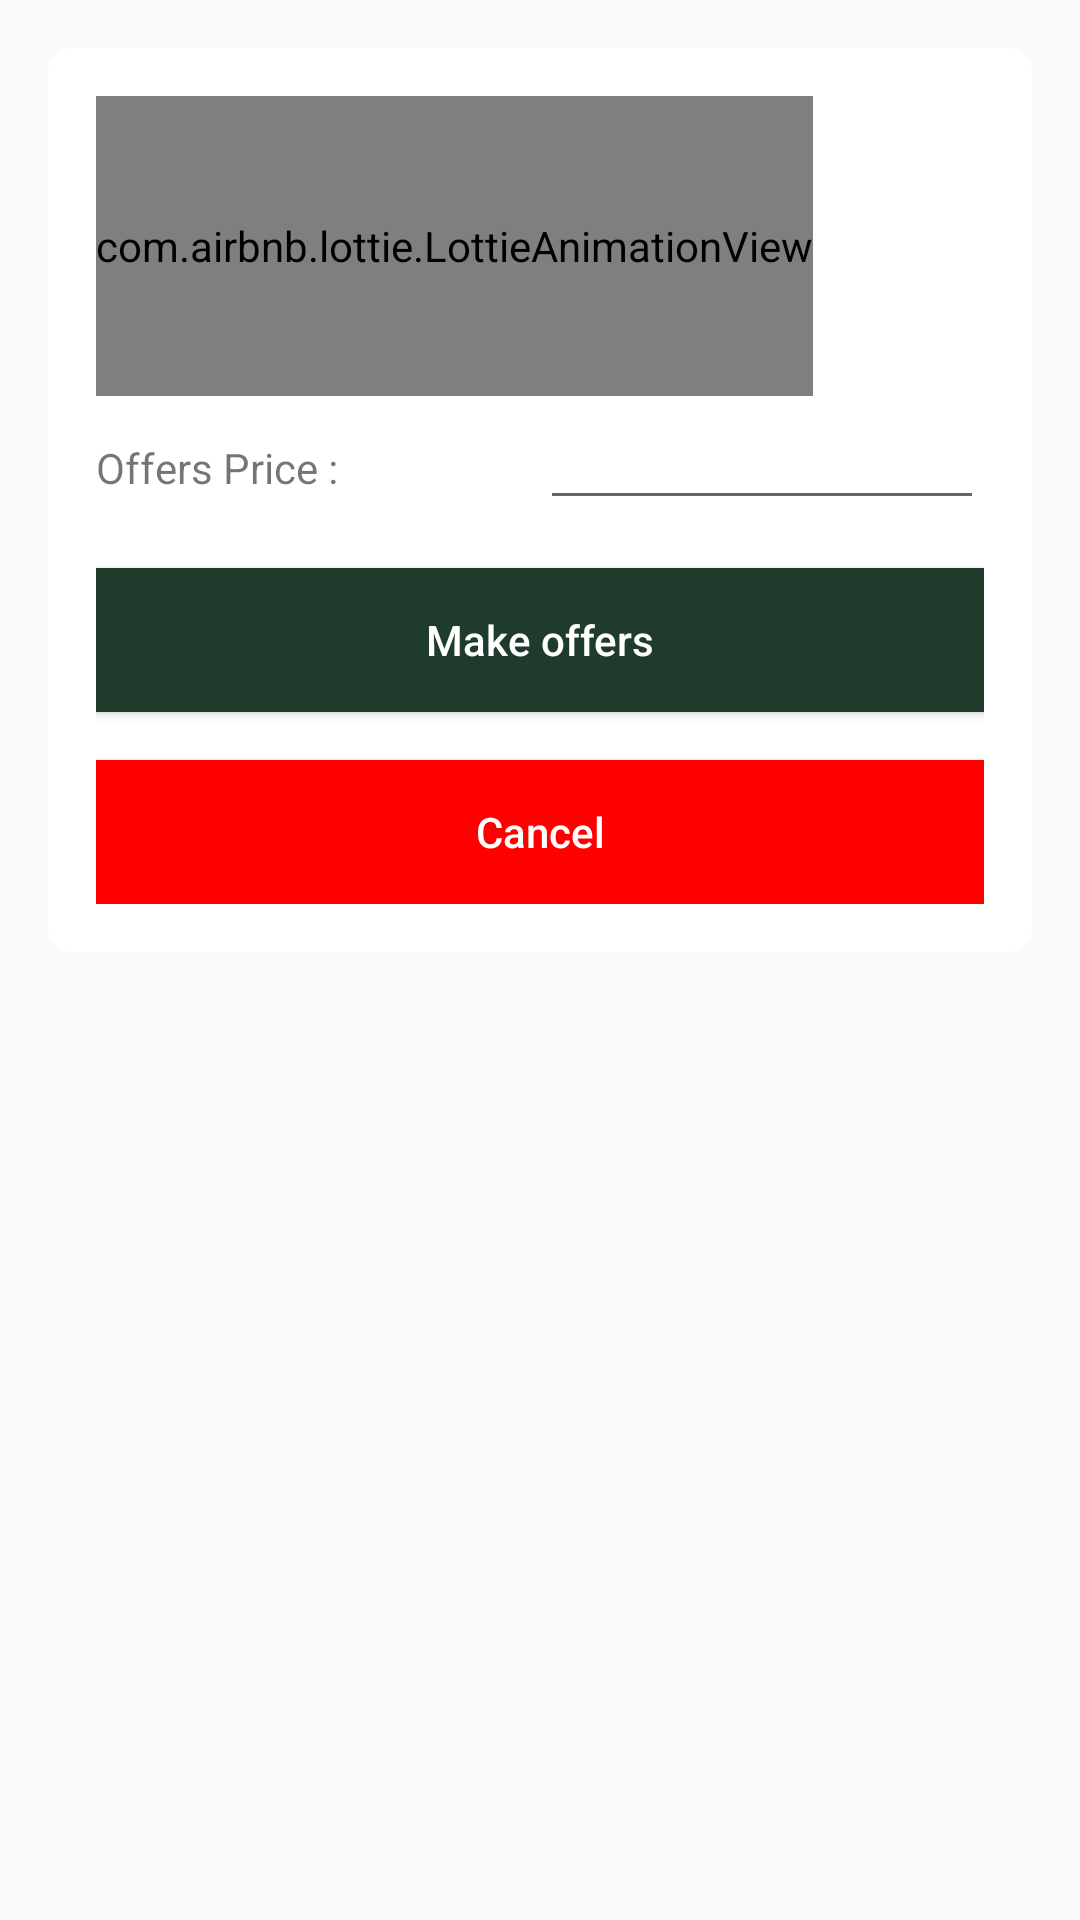

Write the Android layout XML for this screen, with the resource values it uses.
<!-- AndroidManifest.xml: application theme Theme.GraduationProject -->
<!-- res/layout/dialogoffers.xml -->
<?xml version="1.0" encoding="utf-8"?>

<androidx.constraintlayout.widget.ConstraintLayout xmlns:android="http://schemas.android.com/apk/res/android"
    xmlns:app="http://schemas.android.com/apk/res-auto"
    android:layout_width="match_parent"
    android:layout_height="wrap_content">

    <LinearLayout
        android:id="@+id/layout"
        android:layout_width="match_parent"
        android:layout_height="wrap_content"
        android:layout_margin="16dp"
        android:background="@drawable/custome_dialog_background"
        android:orientation="vertical"
        android:padding="16dp"
        app:layout_constraintTop_toTopOf="parent"
        app:layout_editor_absoluteX="20dp">

        <com.airbnb.lottie.LottieAnimationView
            android:id="@+id/animationBee"
            android:layout_width="wrap_content"
            android:layout_height="100dp"
            app:lottie_autoPlay="true"
            app:lottie_loop="true"
            app:lottie_rawRes="@raw/offers" />

        <LinearLayout
        android:layout_width="match_parent"
        android:layout_height="wrap_content"
        android:orientation="horizontal">

        <TextView
            android:layout_weight="1"
            android:layout_width="match_parent"
            android:layout_height="wrap_content"
            android:text="@string/offers_price" />

        <EditText
            android:id="@+id/offer_price"
            android:layout_width="match_parent"
            android:layout_height="wrap_content"
            android:layout_weight="1"
            android:inputType="numberDecimal" />
    </LinearLayout>

        <Button
            android:id="@+id/ok_Button"
            android:layout_width="match_parent"
            android:layout_height="wrap_content"
            android:layout_marginTop="16dp"
            android:background="@color/green"
            android:paddingStart="24dp"
            android:paddingEnd="24dp"
            android:text="@string/make_offers"
            android:textAllCaps="false"
            android:textColor="@android:color/white" />

        <Button
            android:id="@+id/cancel_Button"
            android:layout_width="match_parent"
            android:layout_height="wrap_content"
            android:layout_marginTop="16dp"
            android:background="@color/red"
            android:paddingStart="24dp"
            android:paddingEnd="24dp"
            android:text="@string/cancel"
            android:textAllCaps="false"
            android:textColor="@android:color/white" />

    </LinearLayout>
</androidx.constraintlayout.widget.ConstraintLayout>
<!-- resources referenced by this layout -->
<resources>
  <color name="green">#1E3B2C</color>
  <color name="red">#FF0000</color>
  <!-- drawable custome_dialog_background (drawable) -->
  <shape xmlns:android="http://schemas.android.com/apk/res/android">
      <solid android:color="#FFFFFF" /> 
      <corners android:radius="8dp" /> 
  </shape>
  <string name="cancel">Cancel</string>
  <string name="make_offers">Make offers</string>
  <string name="offers_price">Offers Price :</string>
  <style name="Theme.GraduationProject" parent="Theme.AppCompat.Light.NoActionBar">
          
          <item name="colorPrimary">@color/purple_500</item>
          <item name="colorPrimaryVariant">@color/purple_700</item>
          <item name="colorOnPrimary">@color/white</item>
          
          <item name="colorSecondary">@color/teal_200</item>
          <item name="colorSecondaryVariant">@color/teal_700</item>
          <item name="colorOnSecondary">@color/black</item>
          
          <item name="android:statusBarColor">?attr/colorPrimaryVariant</item>
          
      </style>
  <color name="purple_500">#cbdcc55b</color>
  <color name="purple_700">#1E3B2C</color>
  <color name="white">#FFFFFFFF</color>
  <color name="teal_200">#FF03DAC5</color>
  <color name="teal_700">#FF018786</color>
  <color name="black">#FF000000</color>
</resources>
